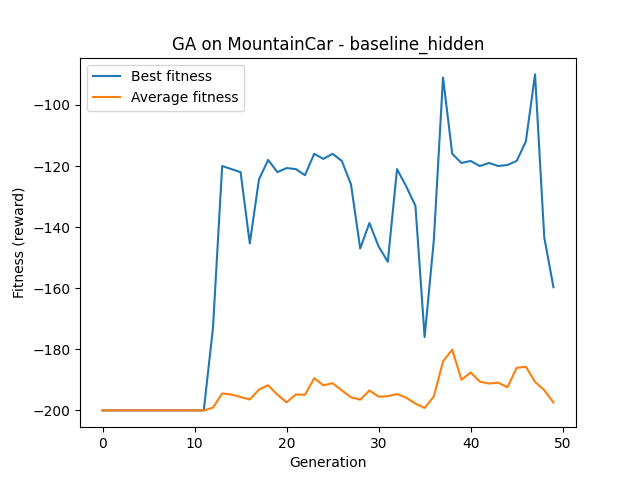

Data behind this chart, as committed beside it:
Generation, Best, Average
1, -200.0, -200.0
2, -200.0, -200.0
3, -200.0, -200.0
4, -200.0, -200.0
5, -200.0, -200.0
6, -200.0, -200.0
7, -200.0, -200.0
8, -200.0, -200.0
9, -200.0, -200.0
10, -200.0, -200.0
11, -200.0, -200.0
12, -200.0, -200.0
13, -173.0, -199.1
14, -120.0, -194.5
15, -121.0, -194.8
16, -122.0, -195.6
17, -145.3, -196.4
18, -124.3, -193.2
19, -118.0, -191.8
20, -122.0, -194.9
21, -120.7, -197.4
22, -121.0, -194.8
23, -123.0, -194.9
24, -116.0, -189.5
25, -117.7, -191.8
26, -116.0, -191.1
27, -118.3, -193.5
28, -126.0, -195.7
29, -147.0, -196.5
30, -138.7, -193.5
31, -146.3, -195.5
32, -151.3, -195.3
33, -121.0, -194.6
34, -126.7, -195.9
35, -133.0, -197.8
36, -176.0, -199.2
37, -144.3, -195.4
38, -91.0, -183.9
39, -116.0, -180.1
40, -119.0, -190
41, -118.3, -187.6
42, -120.0, -190.6
43, -119.0, -191.2
44, -120.0, -190.9
45, -119.7, -192.4
46, -118.3, -186.1
47, -112.0, -185.7
48, -90.0, -190.6
49, -143.3, -193.4
50, -159.7, -197.4
